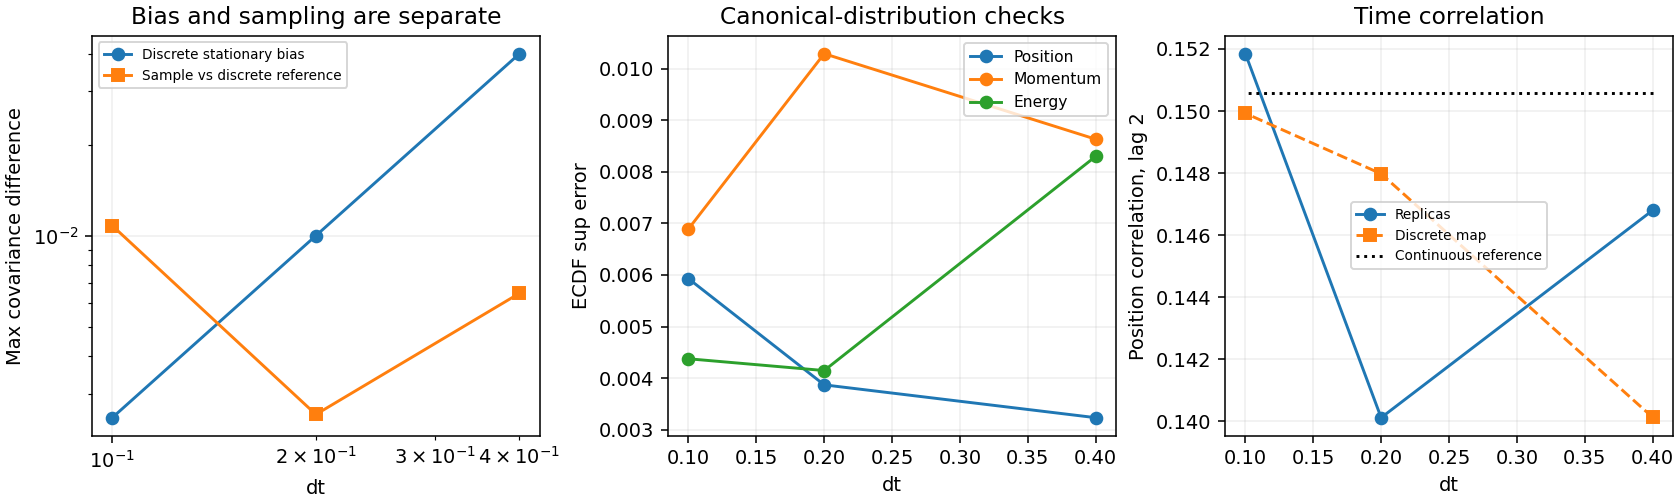

The data file committed next to this chart (first rows):
dt, burn_steps, replicas, discrete_covariance, sample_covariance, discrete_covariance_bias, covariance_sampling_error, stationary_lyapunov_residual, burn_transient_covariance_error, q_correlation_sample, q_correlation_discrete, q_correlation_continuum, correlation_sampling_error, energy_cdf_error, position_cdf_error, momentum_cdf_error, energy_mean_error, energy_variance_error
0.4, 50, 32768, [[0.9999999999999998, -2.675719468852484…, [[1.0032447005757448, 0.0064499135769307…, 0.04, 0.00645, 1.1102230246251565e-16, 3.9116795872649285e-09, 0.1468, 0.1401, 0.1506, 0.006668, 0.008299, 0.003234, 0.008632, 0.01962, 0.04472
0.2, 100, 32768, [[1.0000000000000002, -2.390201959566234…, [[1.0025075495147464, -0.002562318622621…, 0.01, 0.002562, 1.1102230246251565e-16, 3.6661476689076873e-09, 0.1401, 0.148, 0.1506, 0.007859, 0.004148, 0.003871, 0.01029, 0.004859, 0.006427
0.1, 200, 32768, [[1.0, 1.7076258644823632e-16], [1.70427…, [[0.9892060617609949, -0.002658077638783…, 0.0025, 0.01079, 3.8055496254241206e-17, 3.5676580884513616e-09, 0.1518, 0.1499, 0.1506, 0.001922, 0.004376, 0.005929, 0.006894, 0.009282, 0.03055
